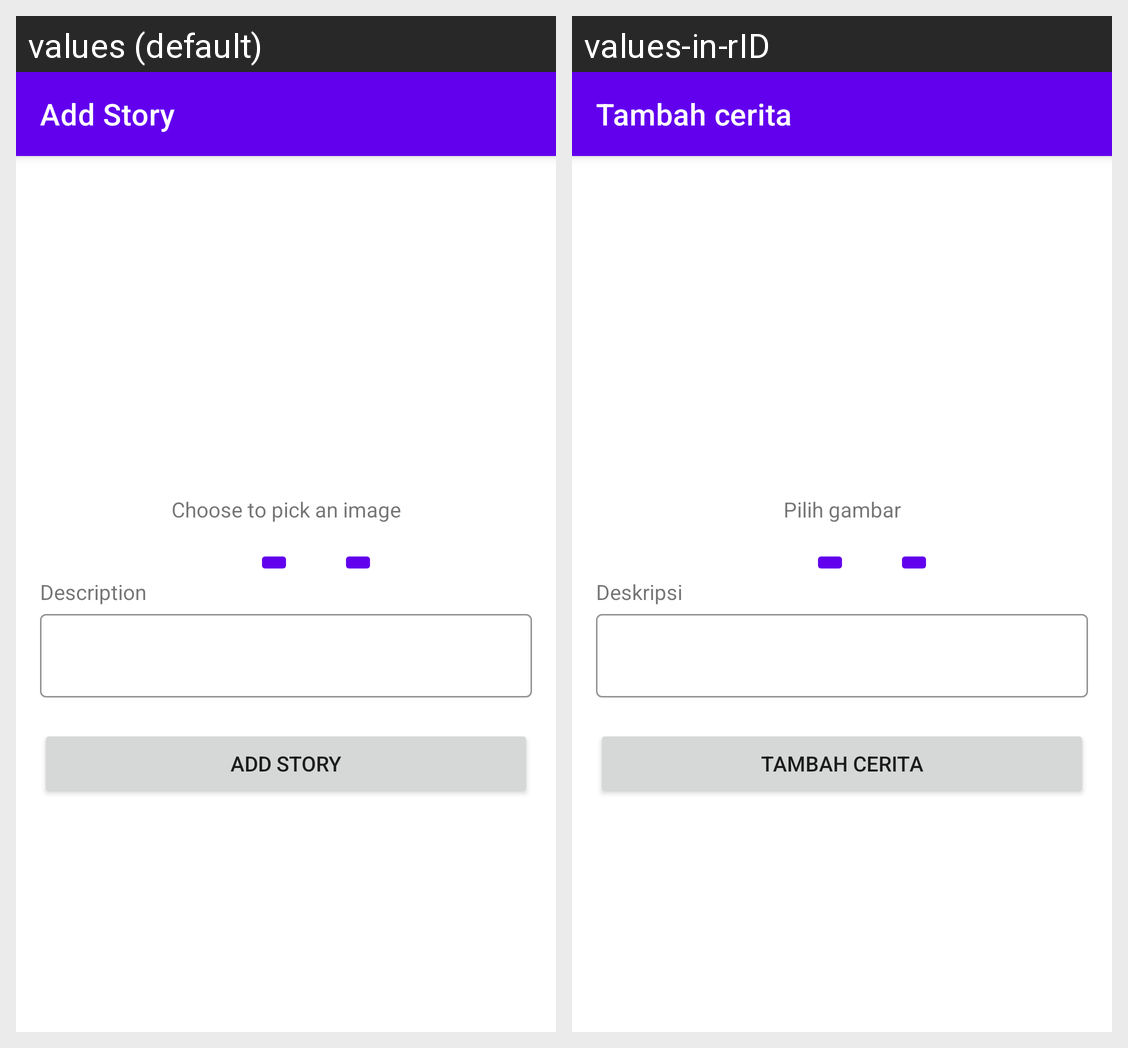

Strings drawn on this Android screen and how each of the app's shown locales translates them:
Android screen res/layout/fragment_add.xml rendered under 2 locales, left to right: values (default), values-in-rID. Device: Nexus 5 (rendered at 1080×1920; each locale shown at half size, 540×960, under a caption strip naming it); theme Theme.OurStory.
Strings drawn on this screen, with the default value and each locale's value (text and hints the layout hard-codes, and strings that could not be matched under every locale, appear in the picture but are not listed):

add_story
  values: Add Story
  values-in-rID: Tambah cerita

choose
  values: Choose to pick an image
  values-in-rID: Pilih gambar

description
  values: Description
  values-in-rID: Deskripsi
